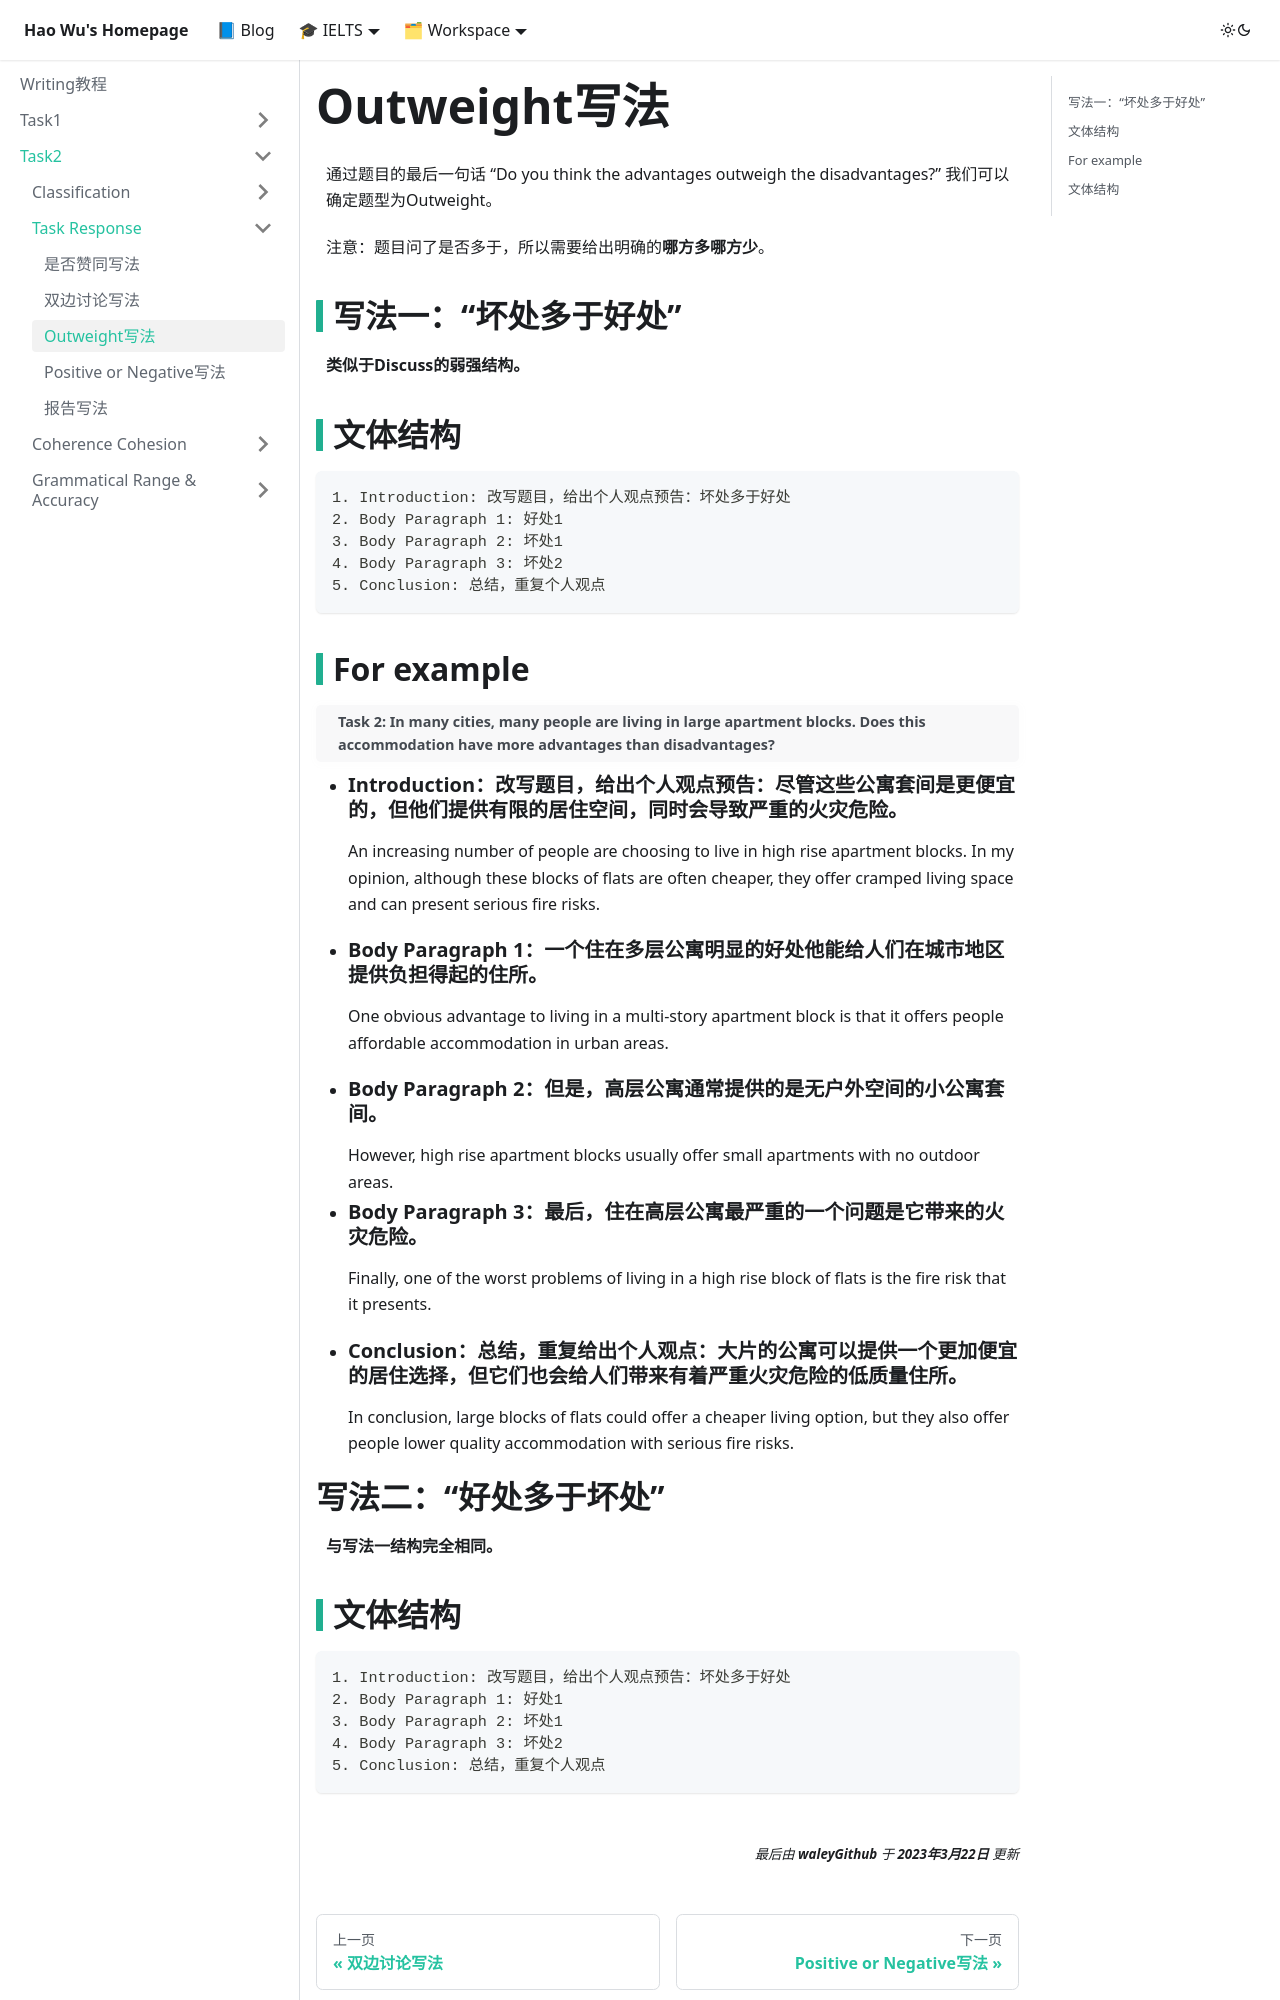

repository: waleyGithub/waleyGithub.github.io · page: writing/Task2/Task Response/Outweight Response.html · generator: docusaurus

---
title: Outweight写法
data: 2021年09月03日
---
通过题目的最后一句话 “Do you think the advantages outweigh the disadvantages?” 我们可以确定题型为Outweight。

注意：题目问了是否多于，所以需要给出明确的**哪方多哪方少**。

## 写法一：“坏处多于好处”

**类似于Discuss的弱强结构。**

## 文体结构

    1. Introduction: 改写题目，给出个人观点预告：坏处多于好处
    2. Body Paragraph 1: 好处1
    3. Body Paragraph 2: 坏处1
    4. Body Paragraph 3: 坏处2
    5. Conclusion: 总结，重复个人观点    

## For example
> **Task 2: In many cities, many people are living in large apartment blocks. Does this accommodation have more advantages than disadvantages?**


*  ### Introduction：改写题目，给出个人观点预告：尽管这些公寓套间是更便宜的，但他们提供有限的居住空间，同时会导致严重的火灾危险。
    An increasing number of people are choosing to live in high rise apartment blocks. In my opinion, although these blocks of flats are often cheaper, they offer cramped living space and can present serious fire risks.


*  ### Body Paragraph 1：一个住在多层公寓明显的好处他能给人们在城市地区提供负担得起的住所。
    One obvious advantage to living in a multi-story apartment block is that it offers people affordable accommodation in urban areas.


*  ### Body Paragraph 2：但是，高层公寓通常提供的是无户外空间的小公寓套间。
    However, high rise apartment blocks usually offer small apartments with no outdoor areas.
    
    
*  ### Body Paragraph 3：最后，住在高层公寓最严重的一个问题是它带来的火灾危险。
    Finally, one of the worst problems of living in a high rise block of flats is the fire risk that it presents.


*  ### Conclusion：总结，重复给出个人观点：大片的公寓可以提供一个更加便宜的居住选择，但它们也会给人们带来有着严重火灾危险的低质量住所。
    In conclusion, large blocks of flats could offer a cheaper living option, but they also offer people lower quality accommodation with serious fire risks. 


# 写法二：“好处多于坏处”

**与写法一结构完全相同。**
